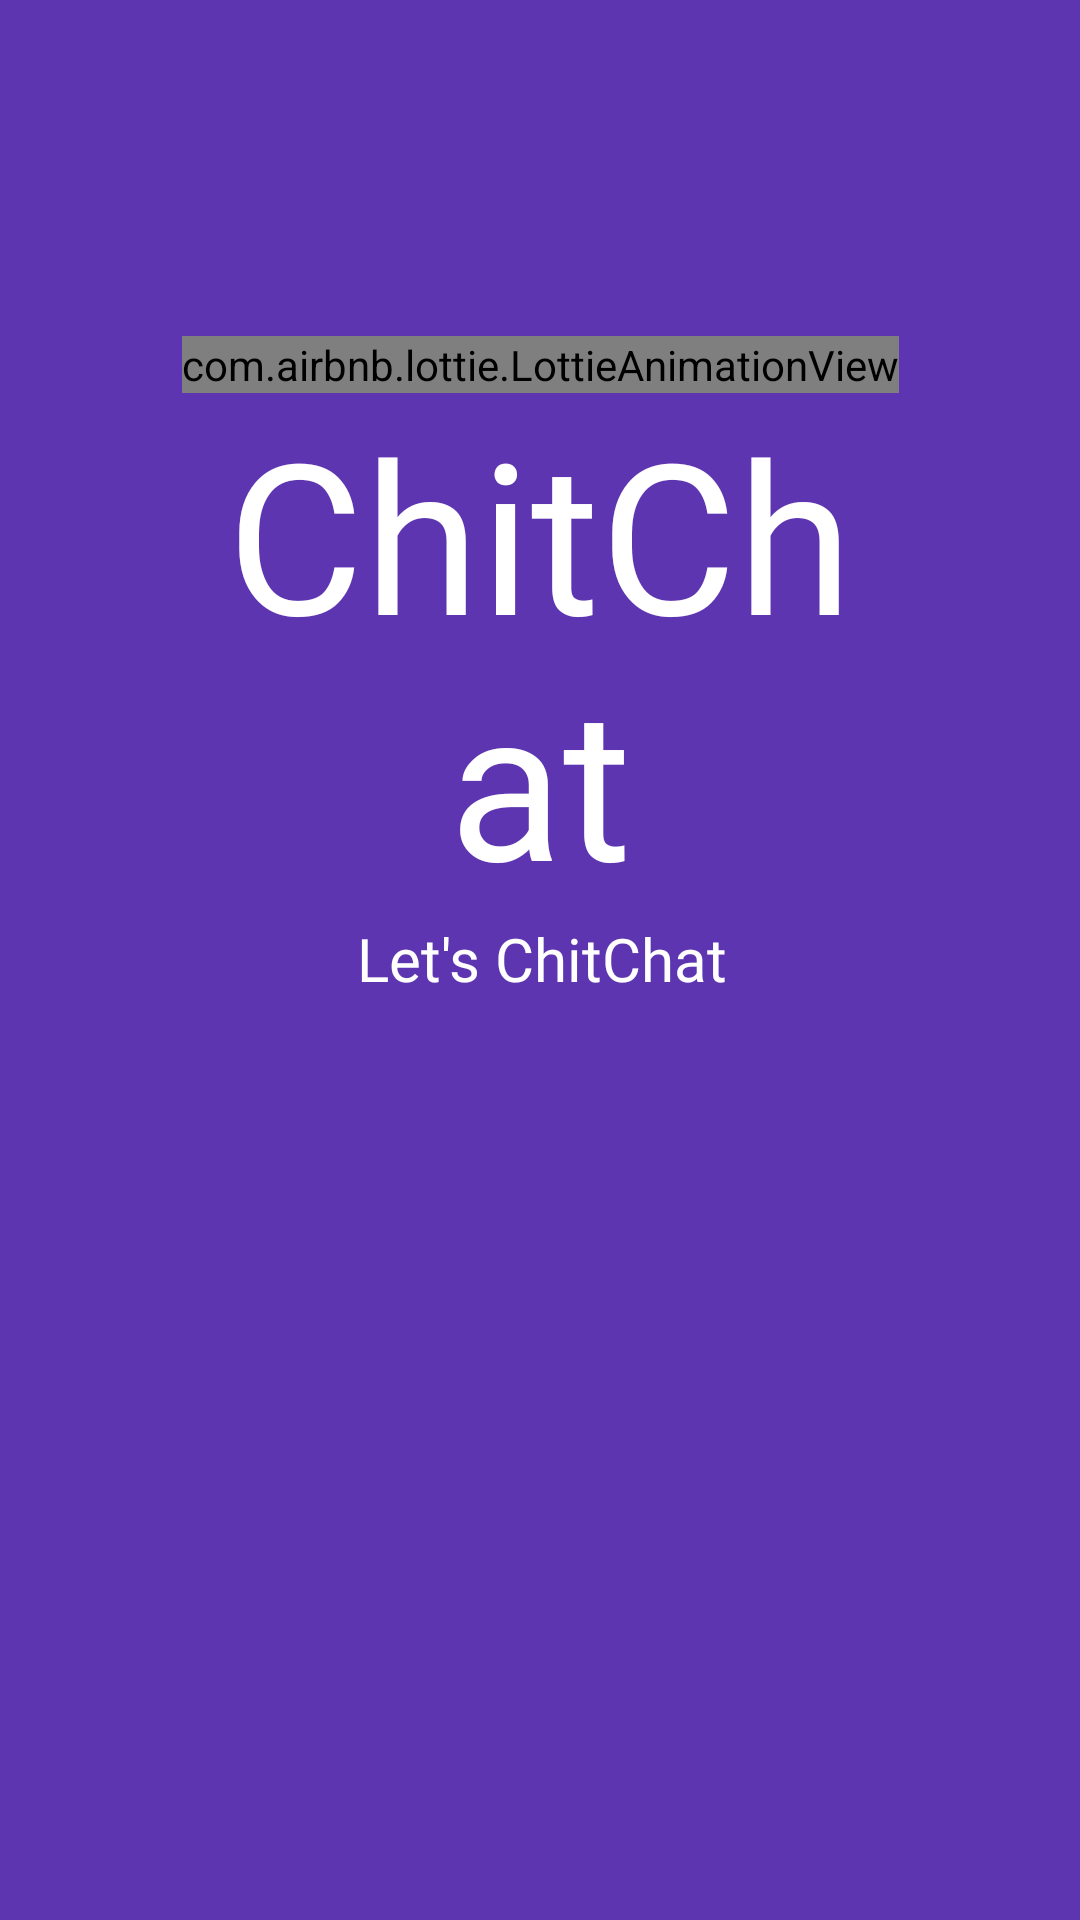

Produce the Android XML layout that renders to this screen, including the resource entries it uses.
<!-- AndroidManifest.xml: application theme Theme.WhatsAppClone -->
<!-- res/layout/activity_splash_screen.xml -->
<?xml version="1.0" encoding="utf-8"?>
<androidx.constraintlayout.widget.ConstraintLayout xmlns:android="http://schemas.android.com/apk/res/android"
    xmlns:app="http://schemas.android.com/apk/res-auto"
    xmlns:tools="http://schemas.android.com/tools"
    android:layout_width="match_parent"
    android:layout_height="match_parent"
    android:background="#5e35b1"
    tools:context=".Activities.splashScreen">

    <com.airbnb.lottie.LottieAnimationView
        android:id="@+id/loginAnimation"
        android:layout_width="wrap_content"

        android:layout_height="wrap_content"
        android:layout_marginTop="112dp"
        android:scaleType="centerCrop"
        app:layout_constraintEnd_toEndOf="parent"
        app:layout_constraintStart_toStartOf="parent"
        app:layout_constraintTop_toTopOf="parent"
        app:lottie_autoPlay="true"
        app:lottie_loop="true"
        app:lottie_rawRes="@raw/splash" />

    <TextView
        android:id="@+id/appName"
        android:layout_width="0dp"
        android:layout_height="wrap_content"
        android:fontFamily="@font/bangers"
        android:text="ChitChat"
        android:textAlignment="center"
        android:textColor="@color/white"
        android:textSize="70sp"
        app:layout_constraintEnd_toEndOf="@+id/loginAnimation"
        app:layout_constraintStart_toStartOf="@+id/loginAnimation"
        app:layout_constraintTop_toBottomOf="@+id/loginAnimation" />

    <TextView
        android:id="@+id/tagline"
        android:layout_width="wrap_content"
        android:layout_height="wrap_content"
        android:fontFamily="@font/antic"
        android:text="Let's ChitChat"
        android:textAlignment="center"
        android:textColor="@color/white"
        android:textSize="20sp"
        app:layout_constraintBottom_toBottomOf="parent"
        app:layout_constraintEnd_toEndOf="@+id/appName"
        app:layout_constraintStart_toStartOf="@+id/appName"
        app:layout_constraintTop_toBottomOf="@+id/appName"
        app:layout_constraintVertical_bias="0.0" />

</androidx.constraintlayout.widget.ConstraintLayout>
<!-- resources referenced by this layout -->
<resources>
  <color name="white">#FFFFFFFF</color>
  <style name="Theme.WhatsAppClone" parent="Theme.MaterialComponents.DayNight.DarkActionBar">
          
          <item name="colorPrimary">@color/purple</item>
          <item name="colorPrimaryVariant">@color/black</item>
          <item name="colorOnPrimary">@color/white</item>
          
          <item name="colorSecondary">@color/teal_200</item>
          <item name="colorSecondaryVariant">@color/teal_700</item>
          <item name="colorOnSecondary">@color/black</item>
          
          <item name="android:statusBarColor" tools:targetApi="l">?attr/colorPrimaryVariant</item>
          
      </style>
  <color name="purple">#5e35b1</color>
  <color name="black">#FF000000</color>
  <color name="teal_200">#FF03DAC5</color>
  <color name="teal_700">#FF018786</color>
</resources>
